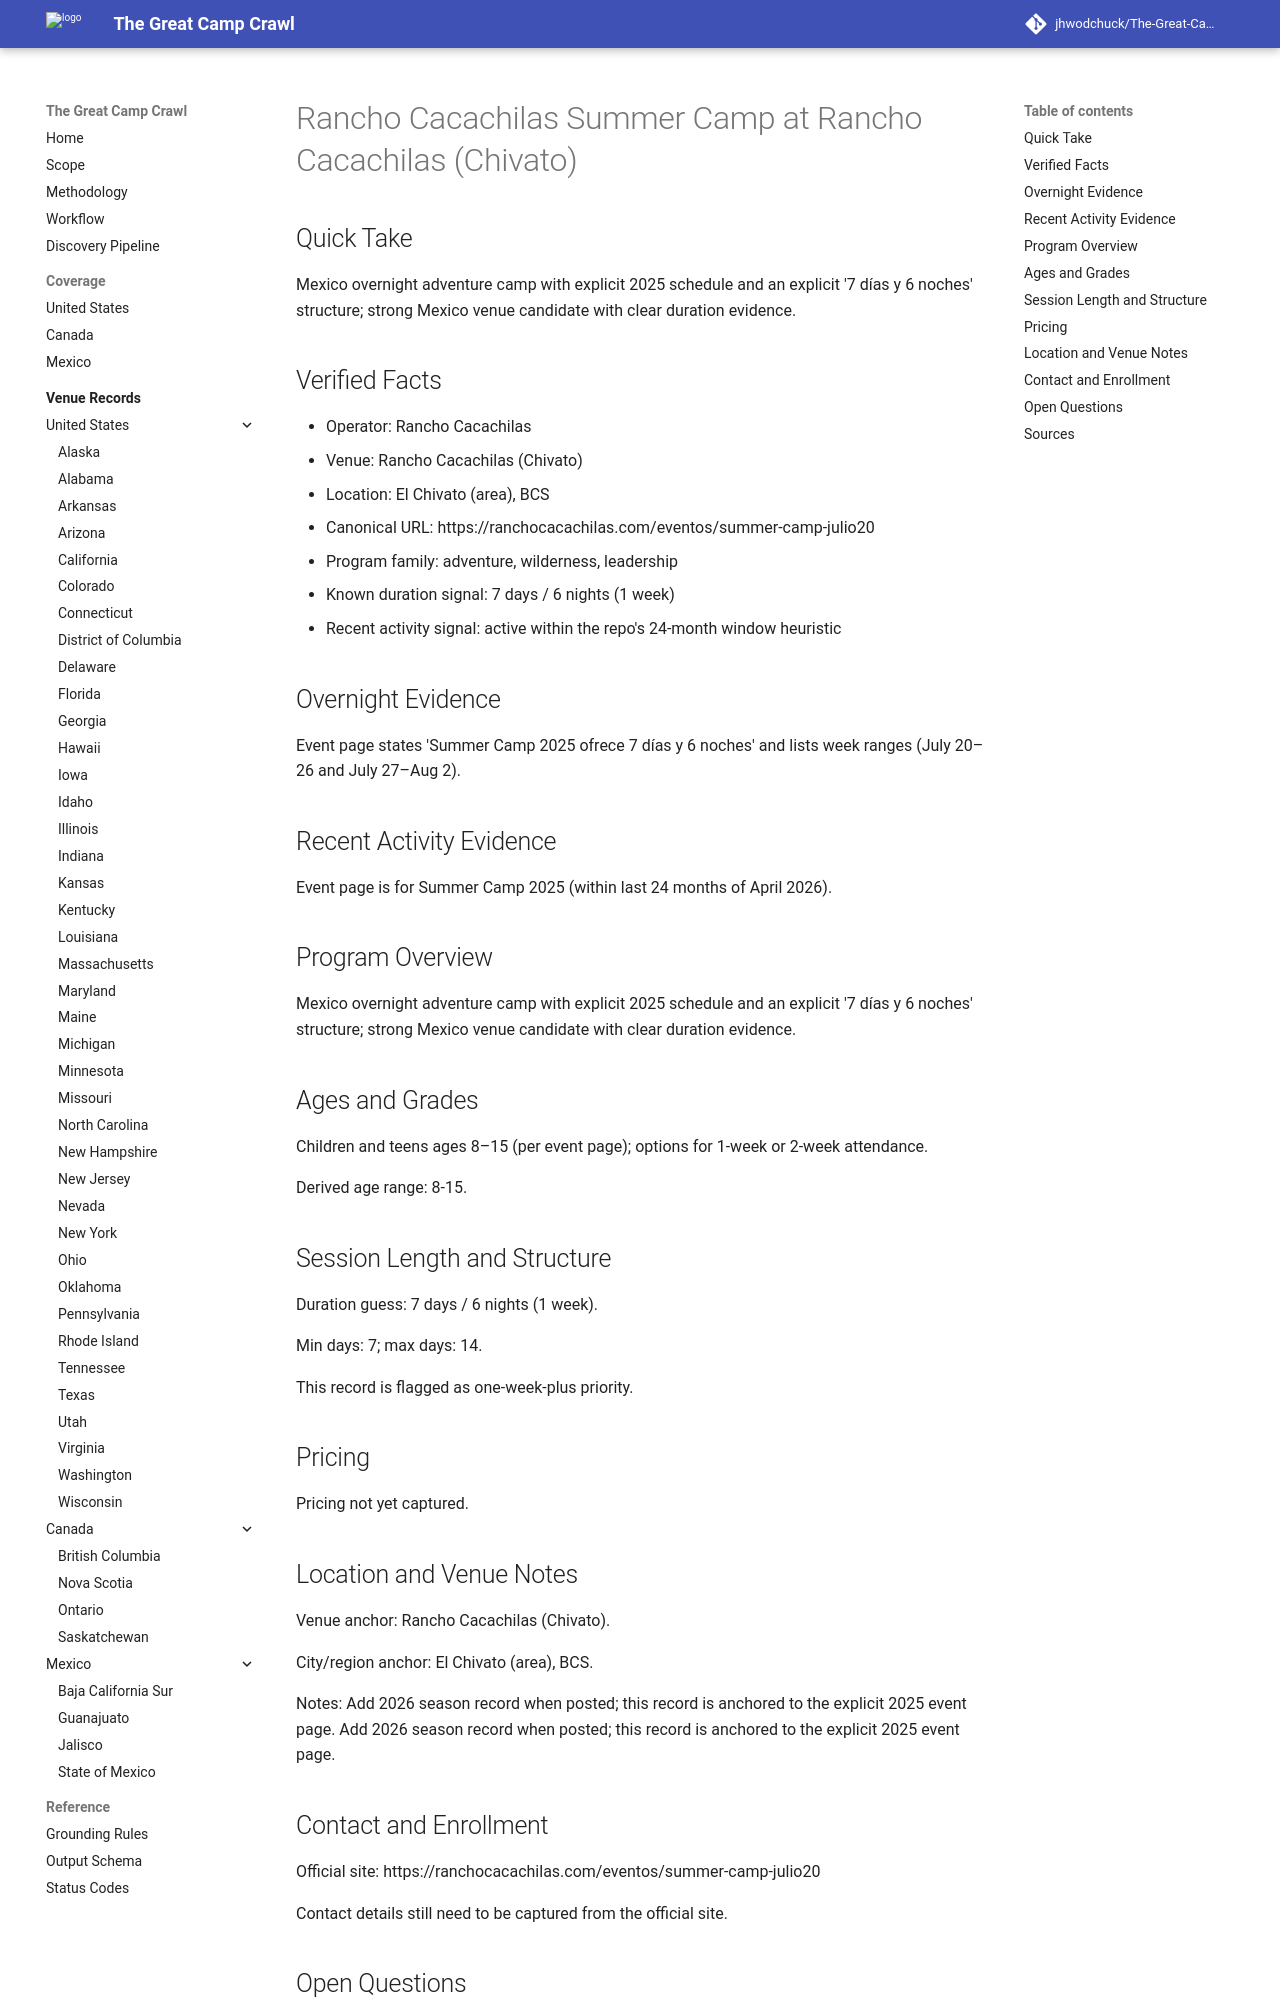

repository: jhwodchuck/The-Great-Camp-Crawl · page: camps/mexico/bcs/rancho-cacachilas-summer-camp--mx-bcs-el-chivato-area-rancho-cacachilas-chivato--mx-bcs-el-chivato-rancho-cacachilas-summer-camp-2025/index.html · generator: mkdocs

---
record_id: mx-bcs-el-chivato-rancho-cacachilas-summer-camp-2025
camp_id: rancho-cacachilas-summer-camp
venue_id: mx-bcs-el-chivato-area-rancho-cacachilas-chivato
name: Rancho Cacachilas Summer Camp
display_name: Rancho Cacachilas Summer Camp at Rancho Cacachilas (Chivato)
country: MX
country_name: Mexico
region: BCS
region_name: Baja California Sur
city: El Chivato (area)
venue_name: Rancho Cacachilas (Chivato)
program_family:
- adventure
- wilderness
- leadership
camp_types:
- overnight
- residential
priority_flags:
  college_precollege: false
  one_week_plus: true
languages_found:
- es
source_language_primary: es
activity_status: active_recent
activity_evidence_window_months: 24
duration:
  min_days: 7
  max_days: 14
pricing:
  currency: MXN
  amount_min: null
  amount_max: null
  boarding_included: null
ages:
  min: 8
  max: 15
grades:
  min: null
  max: null
operator:
  name: Rancho Cacachilas
  type: camp-operator
website:
  canonical_url: https://ranchocacachilas.com/eventos/summer-camp-julio20
  admissions_url: null
  session_dates_url: https://ranchocacachilas.com/eventos/summer-camp-julio20
  pricing_url: null
contact:
  email: null
  phone: null
location:
  address: null
  postal_code: null
  latitude: null
  longitude: null
verification:
  overnight_confirmed: true
  active_past_2_years_confirmed: true
  confidence: low
  last_verified: '2026-04-13'
evidence:
  overnight_source_url: https://ranchocacachilas.com/eventos/summer-camp-julio20
  recent_activity_source_url: https://ranchocacachilas.com/eventos/summer-camp-julio20
  duration_source_url: https://ranchocacachilas.com/eventos/summer-camp-julio20
  pricing_source_url: null
tags:
- mx
- bcs
- el-chivato-area
- adventure
- wilderness
- leadership
- overnight
- residential
draft_status: draft
---

# Rancho Cacachilas Summer Camp at Rancho Cacachilas (Chivato)

## Quick Take
Mexico overnight adventure camp with explicit 2025 schedule and an explicit '7 días y 6 noches' structure; strong Mexico venue candidate with clear duration evidence.

## Verified Facts
- Operator: Rancho Cacachilas
- Venue: Rancho Cacachilas (Chivato)
- Location: El Chivato (area), BCS
- Canonical URL: https://ranchocacachilas.com/eventos/summer-camp-julio20
- Program family: adventure, wilderness, leadership
- Known duration signal: 7 days / 6 nights (1 week)
- Recent activity signal: active within the repo's 24-month window heuristic

## Overnight Evidence
Event page states 'Summer Camp 2025 ofrece 7 días y 6 noches' and lists week ranges (July 20–26 and July 27–Aug 2).

## Recent Activity Evidence
Event page is for Summer Camp 2025 (within last 24 months of April 2026).

## Program Overview
Mexico overnight adventure camp with explicit 2025 schedule and an explicit '7 días y 6 noches' structure; strong Mexico venue candidate with clear duration evidence.

## Ages and Grades
Children and teens ages 8–15 (per event page); options for 1-week or 2-week attendance.

Derived age range: 8-15.

## Session Length and Structure
Duration guess: 7 days / 6 nights (1 week).

Min days: 7; max days: 14.

This record is flagged as one-week-plus priority.

## Pricing
Pricing not yet captured.
